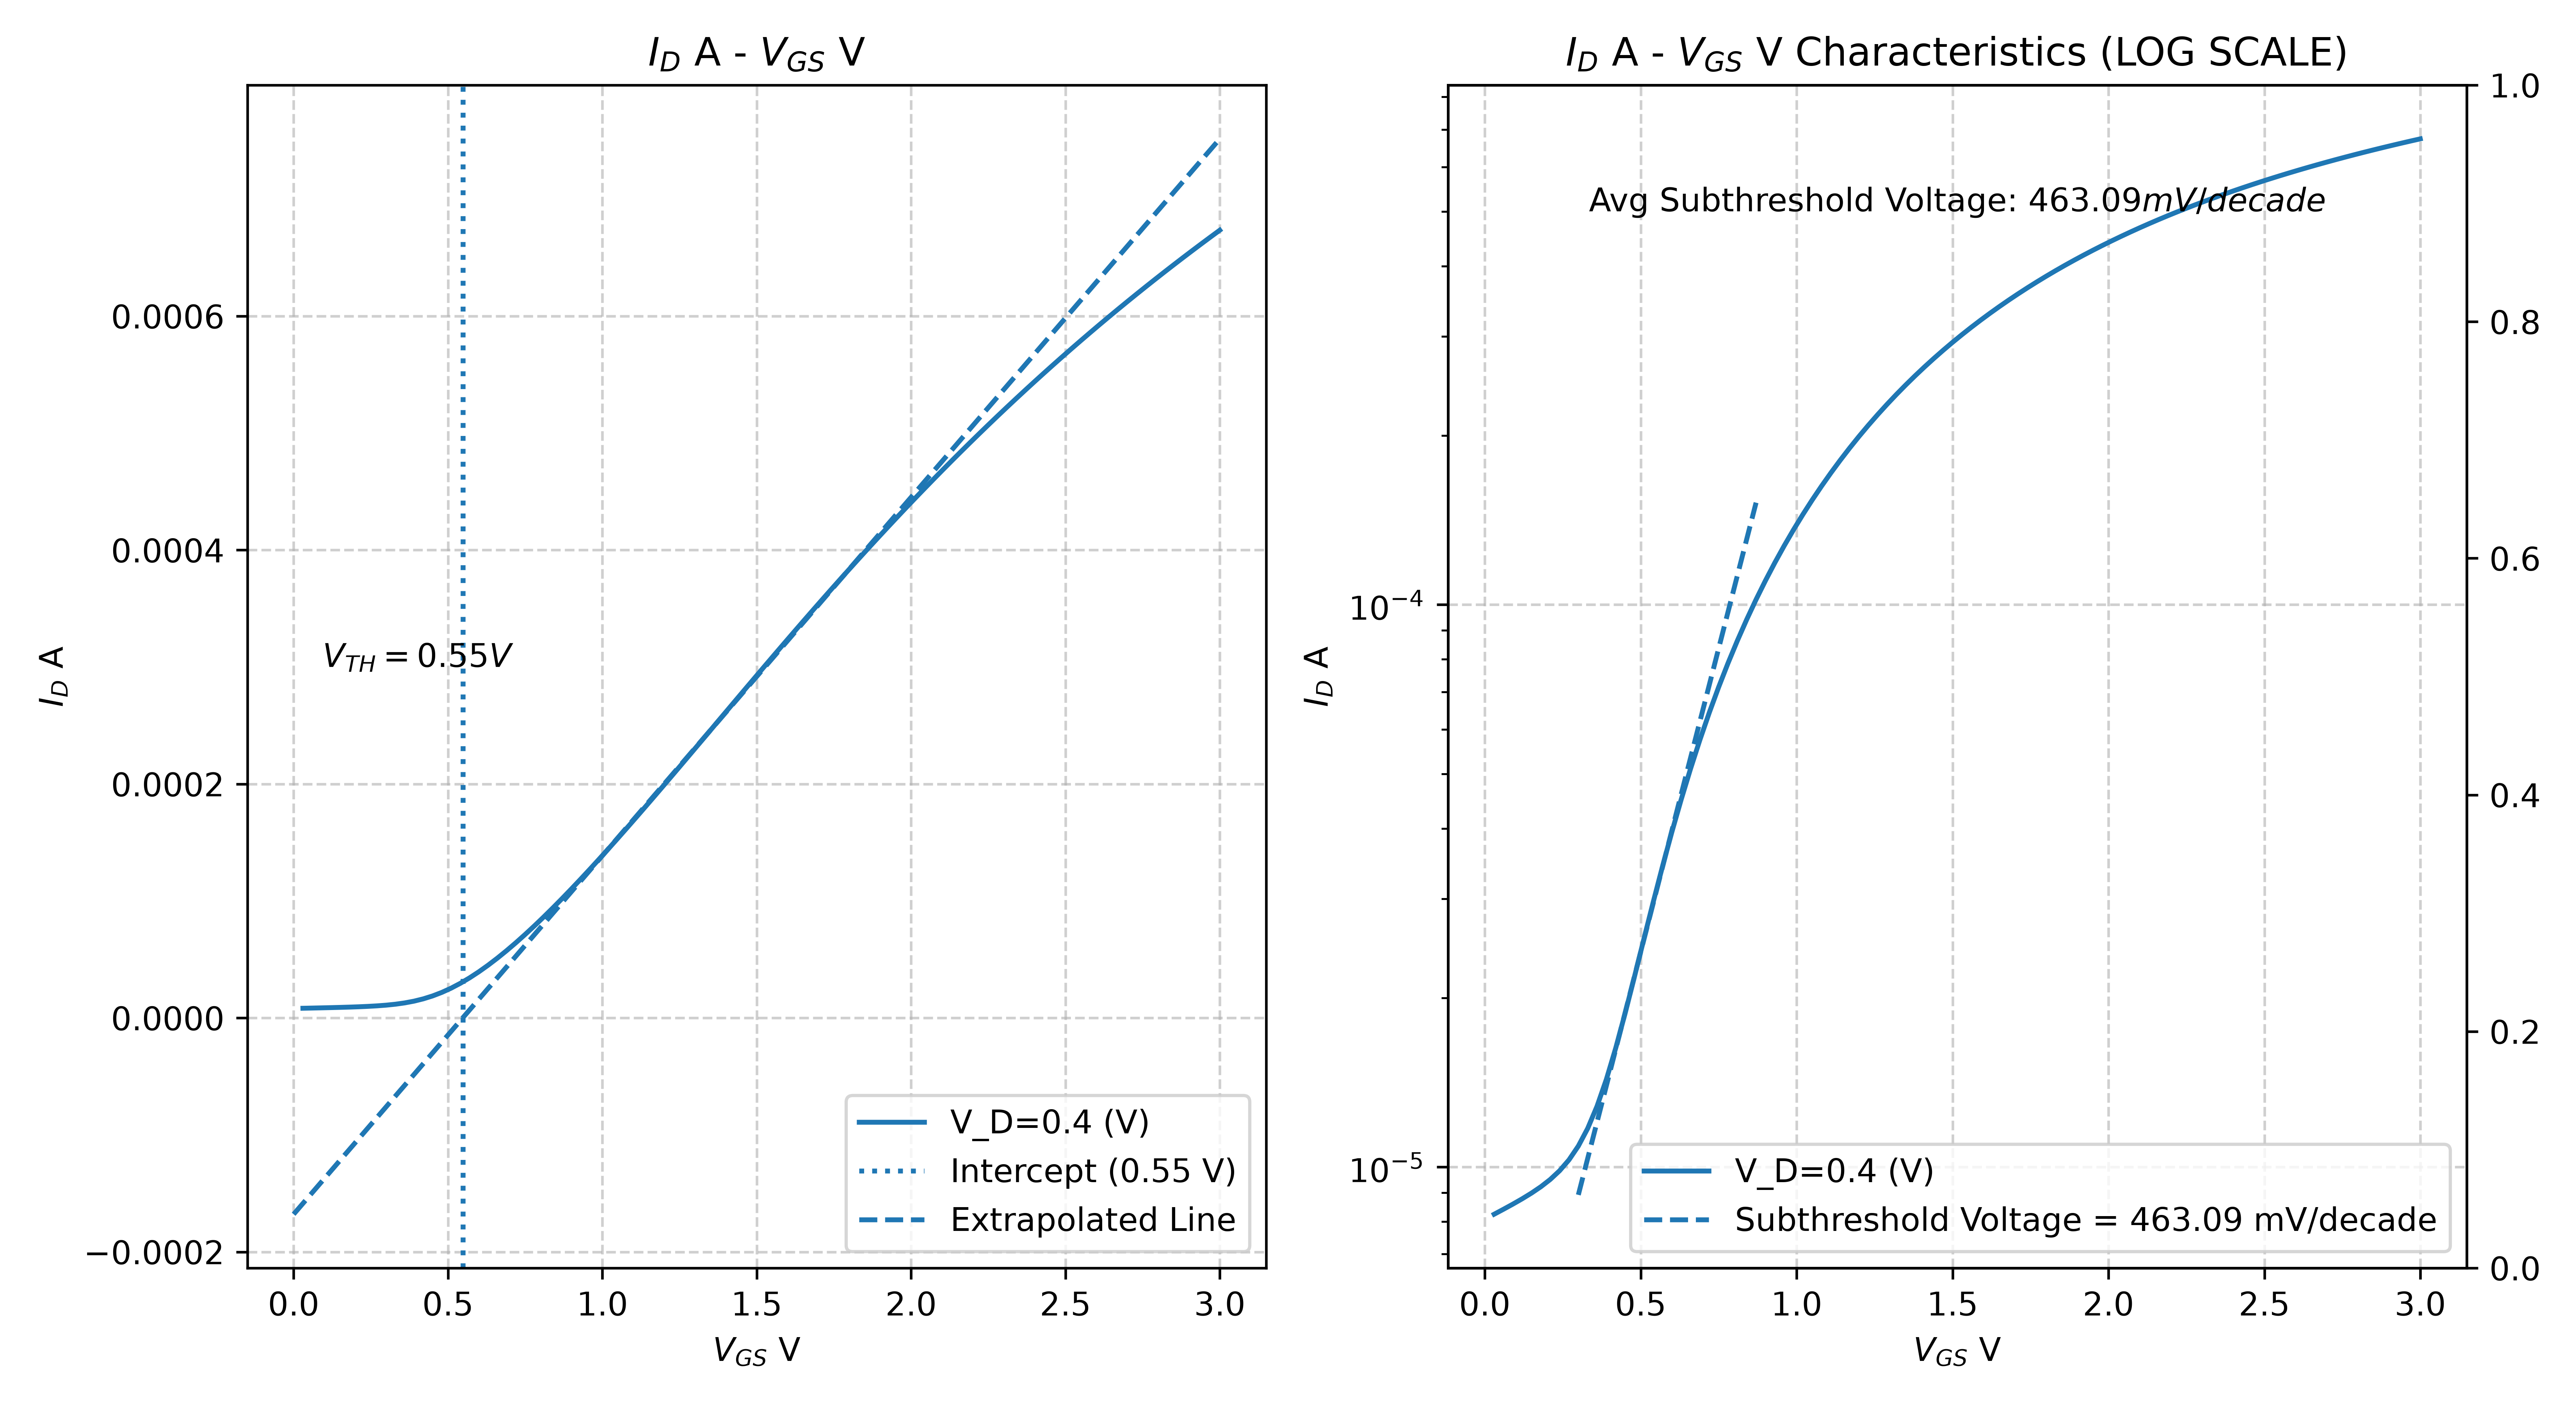

The data file committed next to this chart (first rows):
V_D=0.05 X, V_D=0.05 Y, V_D=0.4 X, V_D=0.4 Y
0.03, 1.0466899e-07, 0.03, 8.242858e-06
0.06, 1.0779991e-07, 0.06, 8.4127213e-06
0.09, 1.1130206e-07, 0.09, 8.5910838e-06
0.12, 1.1539275e-07, 0.12, 8.7815771e-06
0.15, 1.2044156e-07, 0.15, 8.9901225e-06
0.18, 1.2707638e-07, 0.18, 9.2262918e-06
0.21, 1.3635973e-07, 0.21, 9.5053105e-06
0.24, 1.5007915e-07, 0.24, 9.8507902e-06
0.27, 1.7121563e-07, 0.27, 1.0298013e-05
0.3, 2.0467844e-07, 0.3, 1.0897007e-05
0.33, 2.5840968e-07, 0.33, 1.1713863e-05
0.36, 3.44935e-07, 0.36, 1.2828132e-05
0.39, 4.8331108e-07, 0.39, 1.4324981e-05
0.42, 7.0109431e-07, 0.42, 1.6283309e-05
0.45, 1.0353896e-06, 0.45, 1.8763868e-05
0.48, 1.5314385e-06, 0.48, 2.1802097e-05
0.51, 2.2372361e-06, 0.51, 2.540739e-05
0.54, 3.1941929e-06, 0.54, 2.9567585e-05
0.57, 4.4266596e-06, 0.57, 3.4255576e-05
0.6, 5.9350508e-06, 0.6, 3.9435663e-05
0.63, 7.6959751e-06, 0.63, 4.5068473e-05
0.66, 9.6688673e-06, 0.66, 5.1114223e-05
0.69, 1.1805439e-05, 0.69, 5.753465e-05
0.72, 1.4058008e-05, 0.72, 6.4294072e-05
0.75, 1.6384715e-05, 0.75, 7.1359733e-05
0.78, 1.8751603e-05, 0.78, 7.8701828e-05
0.81, 2.1132621e-05, 0.81, 8.6293468e-05
0.84, 2.3508531e-05, 0.84, 9.4110374e-05
0.87, 2.586558e-05, 0.87, 0.0001021
0.9, 2.8194161e-05, 0.9, 0.0001103
0.93, 3.0487757e-05, 0.93, 0.0001187
0.96, 3.274209e-05, 0.96, 0.0001272
0.99, 3.4954503e-05, 0.99, 0.0001359
1.02, 3.7123495e-05, 1.02, 0.0001446
1.05, 3.9248394e-05, 1.05, 0.0001535
1.08, 4.1329109e-05, 1.08, 0.0001625
1.11, 4.3365965e-05, 1.11, 0.0001716
1.14, 4.5359572e-05, 1.14, 0.0001807
1.17, 4.7310738e-05, 1.17, 0.0001899
1.2, 4.9220405e-05, 1.2, 0.0001991
1.23, 5.108959e-05, 1.23, 0.0002084
1.26, 5.2919377e-05, 1.26, 0.0002178
1.29, 5.4710858e-05, 1.29, 0.0002271
1.32, 5.6465146e-05, 1.32, 0.0002365
1.35, 5.8183338e-05, 1.35, 0.0002459
1.38, 5.9866524e-05, 1.38, 0.0002553
1.41, 6.1515766e-05, 1.41, 0.0002646
1.44, 6.3132105e-05, 1.44, 0.000274
1.47, 6.4716549e-05, 1.47, 0.0002834
1.5, 6.627008e-05, 1.5, 0.0002927
1.53, 6.7793643e-05, 1.53, 0.000302
1.56, 6.9288156e-05, 1.56, 0.0003113
1.59, 7.0754502e-05, 1.59, 0.0003205
1.62, 7.2193532e-05, 1.62, 0.0003297
1.65, 7.3606069e-05, 1.65, 0.0003388
1.68, 7.4992902e-05, 1.68, 0.0003479
1.71, 7.6354794e-05, 1.71, 0.0003569
1.74, 7.7692479e-05, 1.74, 0.0003659
1.77, 7.9006661e-05, 1.77, 0.0003748
1.8, 8.0298021e-05, 1.8, 0.0003836
... 40 more rows
